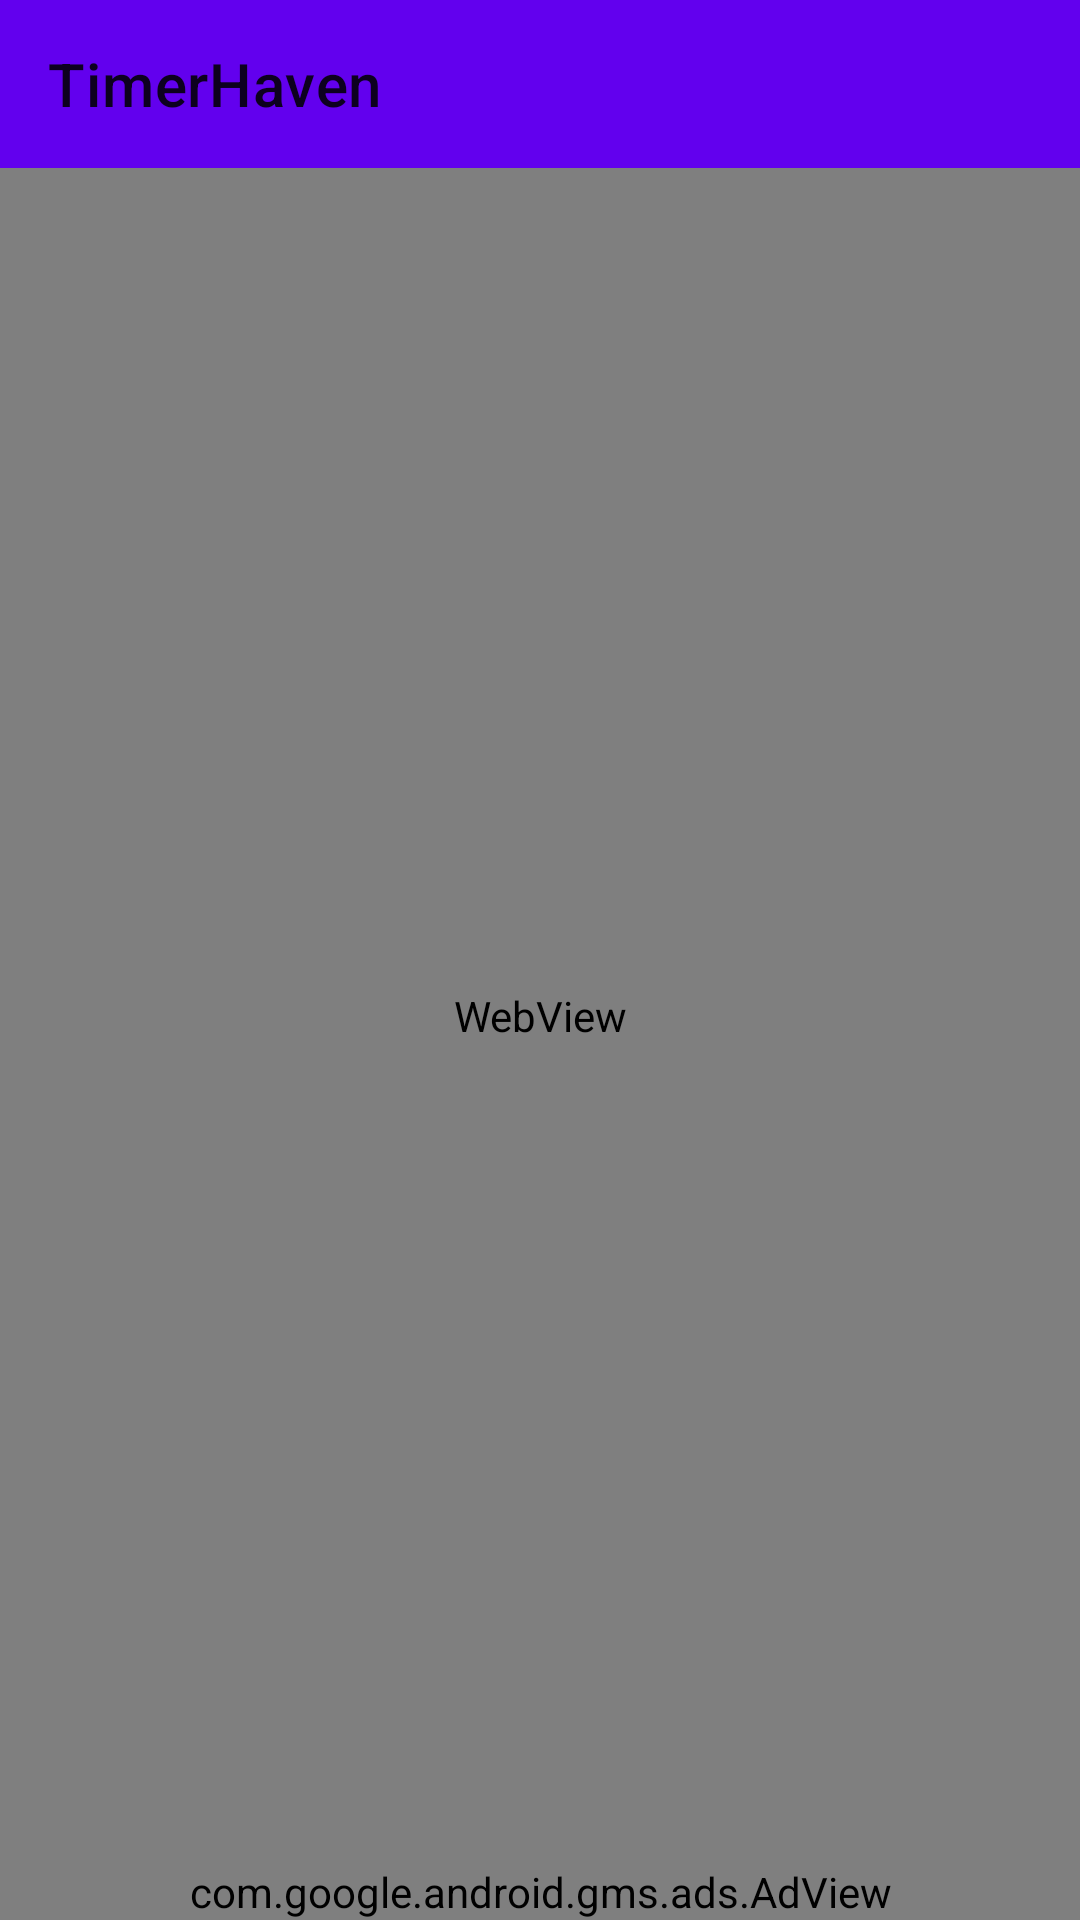

This screen was rendered from an Android layout file. Write that file and the resources it references.
<!-- AndroidManifest.xml: application theme Theme.TimerhavenNewApp -->
<!-- res/layout/activity_webview.xml -->
<?xml version="1.0" encoding="utf-8"?>
<LinearLayout xmlns:android="http://schemas.android.com/apk/res/android"
    xmlns:app="http://schemas.android.com/apk/res-auto"
    xmlns:ads="http://schemas.android.com/apk/res-auto"
    android:id="@+id/main_layout"
    android:orientation="vertical"
    android:layout_width="match_parent"
    android:layout_height="match_parent"
    android:background="#FFFFFF">

    <com.google.android.material.appbar.MaterialToolbar
        android:id="@+id/topAppBar"
        android:layout_width="match_parent"
        android:layout_height="?attr/actionBarSize"
        android:background="?attr/colorPrimary"
        android:titleTextColor="@android:color/white"
        app:title="TimerHaven" />

    <ProgressBar
        android:id="@+id/progressBar"
        style="?android:attr/progressBarStyleHorizontal"
        android:layout_width="match_parent"
        android:layout_height="4dp"
        android:max="100"
        android:visibility="gone" />

    <FrameLayout
        android:layout_width="match_parent"
        android:layout_height="0dp"
        android:layout_weight="1">

        <WebView
            android:id="@+id/webview"
            android:layout_width="match_parent"
            android:layout_height="match_parent" />

    </FrameLayout>

    <com.google.android.gms.ads.AdView
        android:id="@+id/adView"
        android:layout_width="match_parent"
        android:layout_height="wrap_content"
        ads:adSize="BANNER"
        ads:adUnitId="ca-app-pub-0467059729557007/6592614767" />

</LinearLayout>
<!-- resources referenced by this layout -->
<resources>
  <style name="Theme.TimerhavenNewApp" parent="Theme.MaterialComponents.DayNight.NoActionBar">
          <item name="colorPrimary">@color/purple_500</item>
          <item name="colorPrimaryVariant">@color/purple_700</item>
          <item name="colorOnPrimary">@color/white</item>
          <item name="colorSecondary">@color/teal_200</item>
          <item name="colorOnSecondary">@color/black</item>
          <item name="android:windowLayoutInDisplayCutoutMode">shortEdges</item>
          
      </style>
  <!-- not gathered from this repository: default colours our renderer supplied (Android Studio template values) -->
  <color name="purple_500">#FF6200EE</color>
  <color name="purple_700">#FF3700B3</color>
  <color name="teal_200">#FF03DAC5</color>
  <color name="black">#FF000000</color>
  <color name="white">#FFFFFFFF</color>
</resources>
